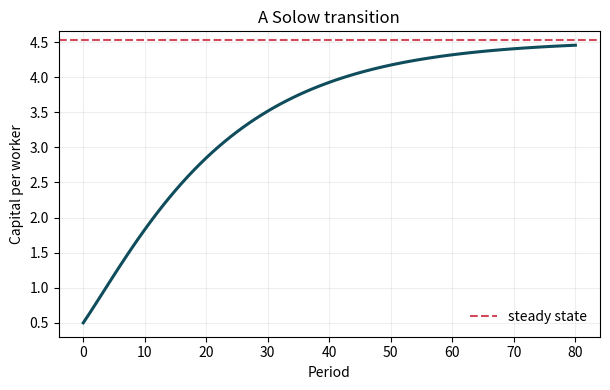

Source code (Python):
"""Simulate convergence in a simple Solow model with Cobb-Douglas production."""
from __future__ import annotations

import argparse
from pathlib import Path


def simulate(alpha: float = 0.33, saving: float = 0.22, depreciation: float = 0.06,
             population_growth: float = 0.02, periods: int = 80) -> list[float]:
    k = 0.5
    path = [k]
    for _ in range(periods):
        output = k ** alpha
        k = (saving * output + (1 - depreciation) * k) / (1 + population_growth)
        path.append(k)
    return path


def main() -> None:
    parser = argparse.ArgumentParser()
    parser.add_argument("--no-plot", action="store_true")
    args = parser.parse_args()
    path = simulate()
    alpha, saving, depreciation, population_growth = 0.33, 0.22, 0.06, 0.02
    steady_state = (saving / (depreciation + population_growth)) ** (1 / (1 - alpha))
    print(f"initial_capital_per_worker={path[0]:.3f}")
    print(f"final_capital_per_worker={path[-1]:.3f}")
    print(f"steady_state_capital_per_worker={steady_state:.3f}")
    if not args.no_plot:
        import matplotlib.pyplot as plt
        output = Path("output/figures")
        output.mkdir(parents=True, exist_ok=True)
        fig, ax = plt.subplots(figsize=(6.2, 4.0))
        ax.plot(path, color="#0f4c5c", linewidth=2.2)
        ax.axhline(steady_state, color="#d1495b", linestyle="--", label="steady state")
        ax.set(xlabel="Period", ylabel="Capital per worker", title="A Solow transition")
        ax.grid(alpha=0.2)
        ax.legend(frameon=False)
        fig.tight_layout()
        fig.savefig(output / "solow_transition.png", dpi=180)
        plt.close(fig)


if __name__ == "__main__":
    main()
